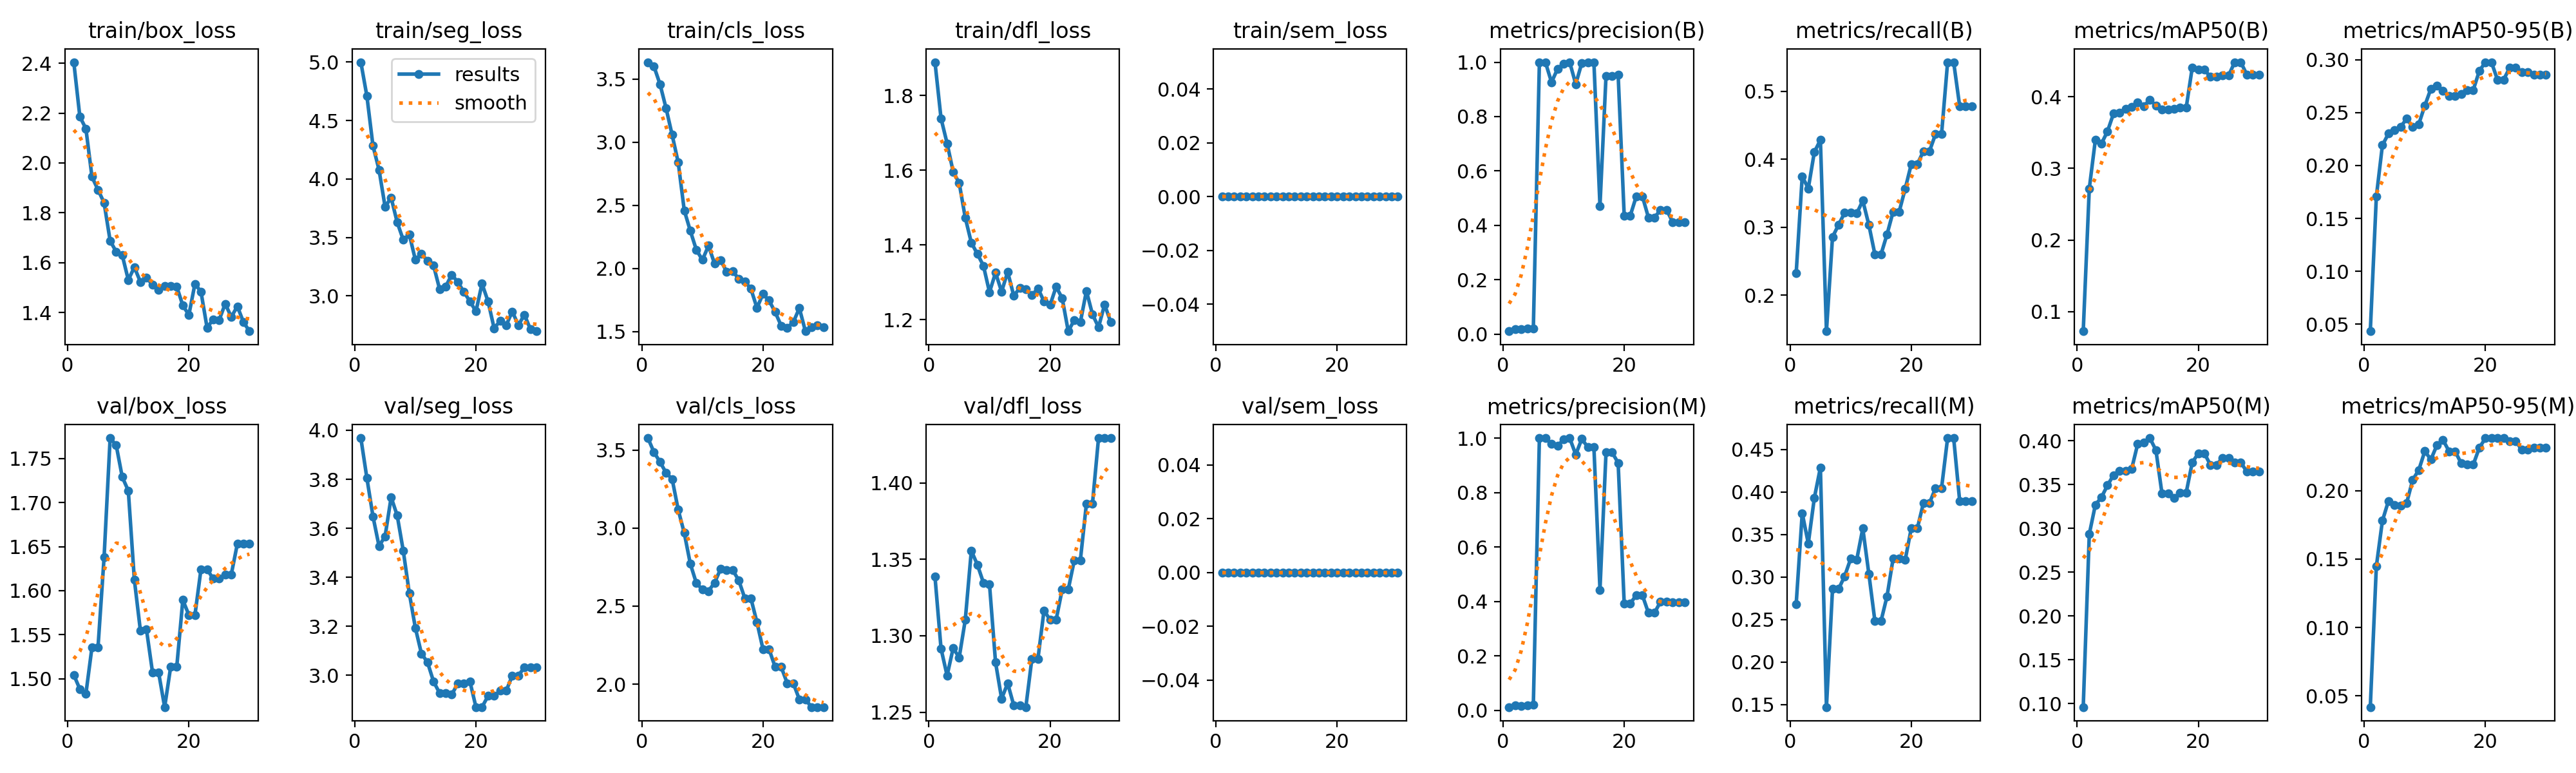

The file beside this chart, header and first rows:
epoch, time, train/box_loss, train/seg_loss, train/cls_loss, train/dfl_loss, train/sem_loss, metrics/precision(B), metrics/recall(B), metrics/mAP50(B), metrics/mAP50-95(B), metrics/precision(M), metrics/recall(M), metrics/mAP50(M), metrics/mAP50-95(M), val/box_loss, val/seg_loss, val/cls_loss, val/dfl_loss, val/sem_loss, lr/pg0, lr/pg1, lr/pg2
1, 13, 2.404, 4.999, 3.633, 1.889, 0, 0.01071, 0.2321, 0.0726, 0.04346, 0.01236, 0.2679, 0.09603, 0.04176, 1.504, 3.968, 3.576, 1.339, 0, 3.334e-05, 3.334e-05, 3.334e-05
2, 24.2, 2.186, 4.708, 3.599, 1.739, 0, 0.01774, 0.375, 0.272, 0.1707, 0.01774, 0.375, 0.2933, 0.1447, 1.488, 3.805, 3.486, 1.292, 0, 8.16997e-05, 8.16997e-05, 8.16997e-05
3, 36.15, 2.137, 4.283, 3.458, 1.672, 0, 0.01751, 0.3571, 0.3397, 0.2192, 0.01664, 0.3393, 0.3267, 0.1779, 1.483, 3.649, 3.423, 1.274, 0, 0.0001281, 0.0001281, 0.0001281
4, 48.4, 1.945, 4.079, 3.268, 1.596, 0, 0.02018, 0.4107, 0.3345, 0.2302, 0.0193, 0.3929, 0.3352, 0.1925, 1.536, 3.527, 3.353, 1.292, 0, 0.0001725, 0.0001725, 0.0001725
5, 59.71, 1.892, 3.762, 3.057, 1.566, 0, 0.02017, 0.4286, 0.3518, 0.2334, 0.02017, 0.4286, 0.349, 0.1893, 1.536, 3.567, 3.314, 1.286, 0, 0.0002149, 0.0002149, 0.0002149
6, 72.99, 1.841, 3.839, 2.839, 1.473, 0, 1, 0.1469, 0.3765, 0.2365, 1, 0.1469, 0.3607, 0.1889, 1.638, 3.727, 3.117, 1.31, 0, 0.0002553, 0.0002553, 0.0002553
7, 85.22, 1.688, 3.629, 2.46, 1.406, 0, 0.9994, 0.2857, 0.3776, 0.2442, 0.9994, 0.2857, 0.3656, 0.1909, 1.773, 3.652, 2.968, 1.356, 0, 0.0002938, 0.0002938, 0.0002938
8, 97.26, 1.644, 3.48, 2.298, 1.376, 0, 0.9264, 0.3036, 0.3835, 0.2365, 0.9782, 0.2857, 0.3654, 0.2079, 1.765, 3.509, 2.771, 1.346, 0, 0.0003303, 0.0003303, 0.0003303
9, 109, 1.63, 3.526, 2.147, 1.344, 0, 0.9755, 0.3214, 0.386, 0.2391, 0.972, 0.3008, 0.3679, 0.2151, 1.729, 3.335, 2.647, 1.335, 0, 0.0003648, 0.0003648, 0.0003648
10, 120.6, 1.531, 3.309, 2.068, 1.273, 0, 0.9944, 0.3214, 0.392, 0.2566, 0.9944, 0.3214, 0.3965, 0.2288, 1.713, 3.193, 2.607, 1.334, 0, 0.0003973, 0.0003973, 0.0003973
11, 132, 1.582, 3.363, 2.18, 1.326, 0, 1, 0.3204, 0.3868, 0.2725, 1, 0.3204, 0.3982, 0.2227, 1.612, 3.089, 2.596, 1.283, 0, 0.0004278, 0.0004278, 0.0004278
12, 143.1, 1.523, 3.3, 2.038, 1.275, 0, 0.9195, 0.3393, 0.3962, 0.2754, 0.9396, 0.3571, 0.4029, 0.2332, 1.554, 3.054, 2.65, 1.259, 0, 0.0004564, 0.0004564, 0.0004564
13, 153.5, 1.54, 3.261, 2.067, 1.328, 0, 0.9967, 0.3036, 0.3877, 0.2707, 0.9967, 0.3036, 0.3891, 0.2371, 1.556, 2.975, 2.738, 1.269, 0, 0.000483, 0.000483, 0.000483
14, 164.9, 1.511, 3.058, 1.974, 1.264, 0, 1, 0.2599, 0.3824, 0.2657, 0.9664, 0.248, 0.3396, 0.2288, 1.507, 2.928, 2.731, 1.255, 0, 0.0005075, 0.0005075, 0.0005075
15, 176, 1.49, 3.08, 1.977, 1.284, 0, 1, 0.2599, 0.3824, 0.2657, 0.9664, 0.248, 0.3396, 0.2288, 1.507, 2.928, 2.731, 1.255, 0, 0.0005302, 0.0005302, 0.0005302
16, 187.1, 1.507, 3.181, 1.919, 1.281, 0, 0.4709, 0.2896, 0.3836, 0.2677, 0.4429, 0.2772, 0.3346, 0.22, 1.468, 2.922, 2.665, 1.253, 0, 0.0005508, 0.0005508, 0.0005508
17, 197.8, 1.506, 3.12, 1.897, 1.266, 0, 0.9502, 0.3228, 0.385, 0.2714, 0.9476, 0.3214, 0.3408, 0.219, 1.514, 2.966, 2.55, 1.285, 0, 0.0005694, 0.0005694, 0.0005694
18, 209.2, 1.504, 3.034, 1.839, 1.283, 0, 0.9502, 0.3228, 0.385, 0.2714, 0.9476, 0.3214, 0.3408, 0.219, 1.514, 2.966, 2.55, 1.285, 0, 0.0005861, 0.0005861, 0.0005861
19, 221, 1.428, 2.955, 1.688, 1.249, 0, 0.9545, 0.3568, 0.4411, 0.2894, 0.9088, 0.3201, 0.3751, 0.2314, 1.589, 2.976, 2.396, 1.317, 0, 0.0006008, 0.0006008, 0.0006008
20, 232.3, 1.391, 2.868, 1.798, 1.239, 0, 0.4357, 0.3929, 0.4378, 0.2977, 0.393, 0.3571, 0.3855, 0.2383, 1.572, 2.871, 2.223, 1.31, 0, 0.0006135, 0.0006135, 0.0006135
21, 243.8, 1.516, 3.105, 1.746, 1.288, 0, 0.4357, 0.3929, 0.4378, 0.2977, 0.393, 0.3571, 0.3855, 0.2383, 1.572, 2.871, 2.223, 1.31, 0, 0.0006243, 0.0006243, 0.0006243
22, 255.4, 1.483, 2.953, 1.655, 1.257, 0, 0.5071, 0.4119, 0.4279, 0.281, 0.4233, 0.3866, 0.3723, 0.2384, 1.624, 2.916, 2.111, 1.33, 0, 0.000633, 0.000633, 0.000633
23, 267, 1.34, 2.724, 1.547, 1.169, 0, 0.5071, 0.4119, 0.4279, 0.281, 0.4233, 0.3866, 0.3723, 0.2384, 1.624, 2.916, 2.111, 1.33, 0, 0.0006398, 0.0006398, 0.0006398
24, 280.2, 1.372, 2.787, 1.531, 1.199, 0, 0.4289, 0.437, 0.4298, 0.2922, 0.3584, 0.4044, 0.3805, 0.2362, 1.614, 2.938, 2.006, 1.349, 0, 0.0006446, 0.0006446, 0.0006446
25, 296.9, 1.37, 2.75, 1.574, 1.193, 0, 0.4289, 0.437, 0.4298, 0.2922, 0.3584, 0.4044, 0.3805, 0.2362, 1.614, 2.938, 2.006, 1.349, 0, 0.0006474, 0.0006474, 0.0006474
26, 309.3, 1.435, 2.867, 1.686, 1.277, 0, 0.4572, 0.5431, 0.4484, 0.2881, 0.3993, 0.4632, 0.3751, 0.2298, 1.618, 2.999, 1.903, 1.386, 0, 0.0006482, 0.0006482, 0.0006482
27, 322.2, 1.383, 2.75, 1.503, 1.214, 0, 0.4572, 0.5431, 0.4484, 0.2881, 0.3993, 0.4632, 0.3751, 0.2298, 1.618, 2.999, 1.903, 1.386, 0, 0.0006471, 0.0006471, 0.0006471
28, 335.5, 1.425, 2.84, 1.535, 1.179, 0, 0.4121, 0.4779, 0.4313, 0.2859, 0.3964, 0.3887, 0.3648, 0.2313, 1.653, 3.033, 1.853, 1.429, 0, 0.0006439, 0.0006439, 0.0006439
29, 347.8, 1.362, 2.714, 1.548, 1.24, 0, 0.4121, 0.4779, 0.4313, 0.2859, 0.3964, 0.3887, 0.3648, 0.2313, 1.653, 3.033, 1.853, 1.429, 0, 0.0006388, 0.0006388, 0.0006388
30, 359.7, 1.325, 2.698, 1.536, 1.194, 0, 0.4121, 0.4779, 0.4313, 0.2859, 0.3964, 0.3887, 0.3648, 0.2313, 1.653, 3.033, 1.853, 1.429, 0, 0.0006317, 0.0006317, 0.0006317
